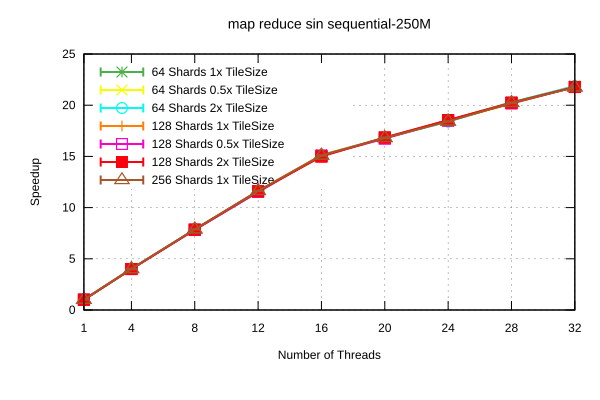

Data behind this chart, as committed beside it:
Name, Mean, MeanLB, MeanUB, Stddev, StddevLB, StddevUB, scheduler, threads
map reduce sin/sequential-250M, 8.59, 8.509, 8.73, 0.1387, 3.954325701730976e-2, 0.1852, 64 Shards 1x TileSize, 1
map reduce sin/sequential-250M, 2.126, 2.124, 2.127, 2.0764724314968983e-3, 9.110195096582174e-4, 2.8925858569533967e-3, 64 Shards 1x TileSize, 4
map reduce sin/sequential-250M, 1.092, 1.089, 1.096, 3.9190388672580515e-3, 3.341292870390015e-3, 4.066311462620855e-3, 64 Shards 1x TileSize, 8
map reduce sin/sequential-250M, 0.7449, 0.7405, 0.7483, 4.622159595568343e-3, 2.3692719466834366e-3, 6.363268404414252e-3, 64 Shards 1x TileSize, 12
map reduce sin/sequential-250M, 0.5665, 0.5651, 0.5675, 1.49640257447425e-3, 8.989292950560446e-4, 2.1048161320633436e-3, 64 Shards 1x TileSize, 16
map reduce sin/sequential-250M, 0.5095, 0.5084, 0.5104, 1.1764485207172858e-3, 6.200257533540143e-4, 1.4935557594147218e-3, 64 Shards 1x TileSize, 20
map reduce sin/sequential-250M, 0.4628, 0.4622, 0.4632, 6.643067714870102e-4, 3.748947332467799e-5, 8.158666661583431e-4, 64 Shards 1x TileSize, 24
map reduce sin/sequential-250M, 0.4227, 0.422, 0.4232, 7.131279756894839e-4, 2.820975690459304e-4, 9.845082672443996e-4, 64 Shards 1x TileSize, 28
map reduce sin/sequential-250M, 0.3922, 0.3899, 0.3946, 2.887708572999338e-3, 1.3741586590185761e-3, 3.6078858539685356e-3, 64 Shards 1x TileSize, 32
map reduce sin/sequential-250M, 8.516, 8.302, 8.6, 0.1476, 3.749495930969715e-2, 0.1958, 64 Shards 0.5x TileSize, 1
map reduce sin/sequential-250M, 2.125, 2.124, 2.127, 1.8873338802377541e-3, 3.95473472738511e-4, 2.4585325462471255e-3, 64 Shards 0.5x TileSize, 4
map reduce sin/sequential-250M, 1.091, 1.091, 1.092, 9.209107988400626e-4, 4.292453824487311e-5, 1.137676628872381e-3, 64 Shards 0.5x TileSize, 8
map reduce sin/sequential-250M, 0.7388, 0.7382, 0.7394, 7.224661347367672e-4, 3.078378453860532e-4, 8.642579935844216e-4, 64 Shards 0.5x TileSize, 12
map reduce sin/sequential-250M, 0.5683, 0.5676, 0.5688, 7.514243624819696e-4, 4.5156295198663153e-4, 1.054172459200697e-3, 64 Shards 0.5x TileSize, 16
map reduce sin/sequential-250M, 0.5113, 0.5105, 0.5118, 7.286079506114773e-4, 2.1657805579405887e-4, 9.888013931930609e-4, 64 Shards 0.5x TileSize, 20
map reduce sin/sequential-250M, 0.4646, 0.4639, 0.4653, 8.056522274522328e-4, 5.278384002546377e-4, 9.374072838074624e-4, 64 Shards 0.5x TileSize, 24
map reduce sin/sequential-250M, 0.4257, 0.4244, 0.4281, 2.285464649554898e-3, 1.9376784312207353e-4, 2.897878700398385e-3, 64 Shards 0.5x TileSize, 28
map reduce sin/sequential-250M, 0.3926, 0.3913, 0.3935, 1.4166910614432932e-3, 7.805257337167859e-4, 2.0000054916527433e-3, 64 Shards 0.5x TileSize, 32
map reduce sin/sequential-250M, 8.564, 8.539, 8.608, 4.313333802534917e-2, 1.2289987993426621e-2, 5.761033368943308e-2, 64 Shards 2x TileSize, 1
map reduce sin/sequential-250M, 2.129, 2.127, 2.131, 2.7163696811991125e-3, 8.571637229284239e-4, 3.62721838562514e-3, 64 Shards 2x TileSize, 4
map reduce sin/sequential-250M, 1.089, 1.087, 1.09, 2.2232748891543577e-3, 8.118828603377315e-4, 2.9411944149124944e-3, 64 Shards 2x TileSize, 8
map reduce sin/sequential-250M, 0.7389, 0.7377, 0.7398, 1.2255327544384246e-3, 5.330326190839396e-4, 1.6019880737242116e-3, 64 Shards 2x TileSize, 12
map reduce sin/sequential-250M, 0.5677, 0.5666, 0.5687, 1.1539647096378731e-3, 5.120245429376946e-4, 1.5210718509718881e-3, 64 Shards 2x TileSize, 16
map reduce sin/sequential-250M, 0.5102, 0.5089, 0.5112, 1.3576584566518022e-3, 5.435834726415479e-4, 1.7838662194422867e-3, 64 Shards 2x TileSize, 20
map reduce sin/sequential-250M, 0.4658, 0.4649, 0.4671, 1.2316420852035324e-3, 5.146694602444768e-4, 1.5568777876656668e-3, 64 Shards 2x TileSize, 24
map reduce sin/sequential-250M, 0.4235, 0.4224, 0.4244, 1.1170996582896462e-3, 4.815314896404743e-4, 1.485279491186423e-3, 64 Shards 2x TileSize, 28
map reduce sin/sequential-250M, 0.3923, 0.3908, 0.3937, 1.7124909816611383e-3, 1.4799589832147787e-3, 1.9056842899504108e-3, 64 Shards 2x TileSize, 32
map reduce sin/sequential-250M, 8.573, 8.54, 8.586, 2.266760974503021e-2, 3.3436229389860114e-3, 2.9041212104928462e-2, 128 Shards 1x TileSize, 1
map reduce sin/sequential-250M, 2.14, 2.131, 2.158, 1.735265323835379e-2, 5.029413784748589e-4, 2.0585387964741263e-2, 128 Shards 1x TileSize, 4
map reduce sin/sequential-250M, 1.09, 1.088, 1.092, 1.907527284263022e-3, 1.3427223289636124e-3, 2.315835027891847e-3, 128 Shards 1x TileSize, 8
map reduce sin/sequential-250M, 0.7366, 0.7355, 0.7376, 1.3005638291682452e-3, 6.346027366816998e-4, 1.7895936583781481e-3, 128 Shards 1x TileSize, 12
map reduce sin/sequential-250M, 0.5666, 0.5646, 0.5678, 1.9589537794850137e-3, 5.844476011891975e-4, 2.6635678790211297e-3, 128 Shards 1x TileSize, 16
map reduce sin/sequential-250M, 0.5105, 0.5099, 0.5112, 7.928163161091966e-4, 2.774209715425968e-4, 1.0601075845063077e-3, 128 Shards 1x TileSize, 20
map reduce sin/sequential-250M, 0.4627, 0.4618, 0.4642, 1.4184454013108235e-3, 2.2560520022664064e-5, 1.728646916957928e-3, 128 Shards 1x TileSize, 24
map reduce sin/sequential-250M, 0.4252, 0.4235, 0.4266, 1.778020250911584e-3, 7.77175727610796e-4, 2.3484399059947913e-3, 128 Shards 1x TileSize, 28
map reduce sin/sequential-250M, 0.3934, 0.3916, 0.3944, 1.6926071107599026e-3, 3.5138544626533985e-4, 2.2390918897107178e-3, 128 Shards 1x TileSize, 32
map reduce sin/sequential-250M, 8.522, 8.305, 8.607, 0.1491, 3.750060235675007e-3, 0.1968, 128 Shards 0.5x TileSize, 1
map reduce sin/sequential-250M, 2.146, 2.129, 2.177, 3.0922556650618424e-2, 2.1416813445587213e-3, 3.73936109422448e-2, 128 Shards 0.5x TileSize, 4
map reduce sin/sequential-250M, 1.095, 1.091, 1.1, 4.55941500025765e-3, 1.4218912362997781e-4, 5.469274875633696e-3, 128 Shards 0.5x TileSize, 8
map reduce sin/sequential-250M, 0.743, 0.7414, 0.7447, 1.9565745735927974e-3, 1.3581131352111697e-3, 2.286478122647078e-3, 128 Shards 0.5x TileSize, 12
map reduce sin/sequential-250M, 0.5688, 0.5673, 0.5693, 1.002187038724879e-3, 5.467969458550215e-5, 1.2440776495033718e-3, 128 Shards 0.5x TileSize, 16
map reduce sin/sequential-250M, 0.512, 0.5103, 0.5148, 2.654794634327202e-3, 3.762633572980678e-4, 3.411241677848243e-3, 128 Shards 0.5x TileSize, 20
map reduce sin/sequential-250M, 0.4632, 0.4624, 0.4636, 7.914089240409659e-4, 2.0447943825274706e-4, 1.0636051842826868e-3, 128 Shards 0.5x TileSize, 24
map reduce sin/sequential-250M, 0.4248, 0.4238, 0.4255, 9.341175348346289e-4, 3.8728359487061803e-4, 1.1741298211456696e-3, 128 Shards 0.5x TileSize, 28
map reduce sin/sequential-250M, 0.3936, 0.3911, 0.3976, 3.7536190950794106e-3, 2.9001459096619385e-4, 4.735327599961472e-3, 128 Shards 0.5x TileSize, 32
map reduce sin/sequential-250M, 8.541, 8.464, 8.61, 8.254488263232182e-2, 4.0744063522045515e-2, 0.1122, 128 Shards 2x TileSize, 1
map reduce sin/sequential-250M, 2.14, 2.127, 2.154, 1.6023569852069142e-2, 6.535632962671345e-3, 2.041620194307431e-2, 128 Shards 2x TileSize, 4
map reduce sin/sequential-250M, 1.092, 1.092, 1.094, 1.2181959575954659e-3, 3.280364132175473e-4, 1.536308233871065e-3, 128 Shards 2x TileSize, 8
map reduce sin/sequential-250M, 0.739, 0.7347, 0.743, 4.9577461428453005e-3, 5.839045625180006e-4, 6.177877468913466e-3, 128 Shards 2x TileSize, 12
map reduce sin/sequential-250M, 0.572, 0.5701, 0.5739, 2.245624147569504e-3, 1.9171152832458665e-3, 2.310812154323415e-3, 128 Shards 2x TileSize, 16
map reduce sin/sequential-250M, 0.5086, 0.5079, 0.51, 1.3021798485749257e-3, 7.760740025228806e-5, 1.5914224161346186e-3, 128 Shards 2x TileSize, 20
map reduce sin/sequential-250M, 0.4623, 0.4619, 0.4626, 3.841471055671783e-4, 1.5952088870108128e-4, 4.925113555435689e-4, 128 Shards 2x TileSize, 24
map reduce sin/sequential-250M, 0.4234, 0.4226, 0.4236, 5.22831232344372e-4, 1.1467025615274906e-5, 6.170821778185054e-4, 128 Shards 2x TileSize, 28
map reduce sin/sequential-250M, 0.3937, 0.3924, 0.3947, 1.3313849955592441e-3, 4.980069116394192e-4, 1.6601407949533393e-3, 128 Shards 2x TileSize, 32
map reduce sin/sequential-250M, 8.532, 8.498, 8.561, 3.7337741800419176e-2, 1.7684880294837058e-2, 5.004267361064059e-2, 256 Shards 1x TileSize, 1
map reduce sin/sequential-250M, 2.14, 2.129, 2.167, 1.8482081306263994e-2, 1.0993520263582468e-3, 2.2314599029463485e-2, 256 Shards 1x TileSize, 4
map reduce sin/sequential-250M, 1.088, 1.087, 1.09, 1.5605500435517906e-3, 4.021072487187566e-4, 2.16215034047344e-3, 256 Shards 1x TileSize, 8
map reduce sin/sequential-250M, 0.7373, 0.7365, 0.738, 9.587424372374457e-4, 4.8813849675129553e-4, 1.2127292403312016e-3, 256 Shards 1x TileSize, 12
map reduce sin/sequential-250M, 0.5683, 0.5673, 0.5692, 1.0542905864552245e-3, 5.938190913989899e-4, 1.4887808548581763e-3, 256 Shards 1x TileSize, 16
map reduce sin/sequential-250M, 0.5102, 0.5087, 0.5113, 1.4742080285428272e-3, 6.445064209401608e-4, 1.958117772158599e-3, 256 Shards 1x TileSize, 20
... 3 more rows
